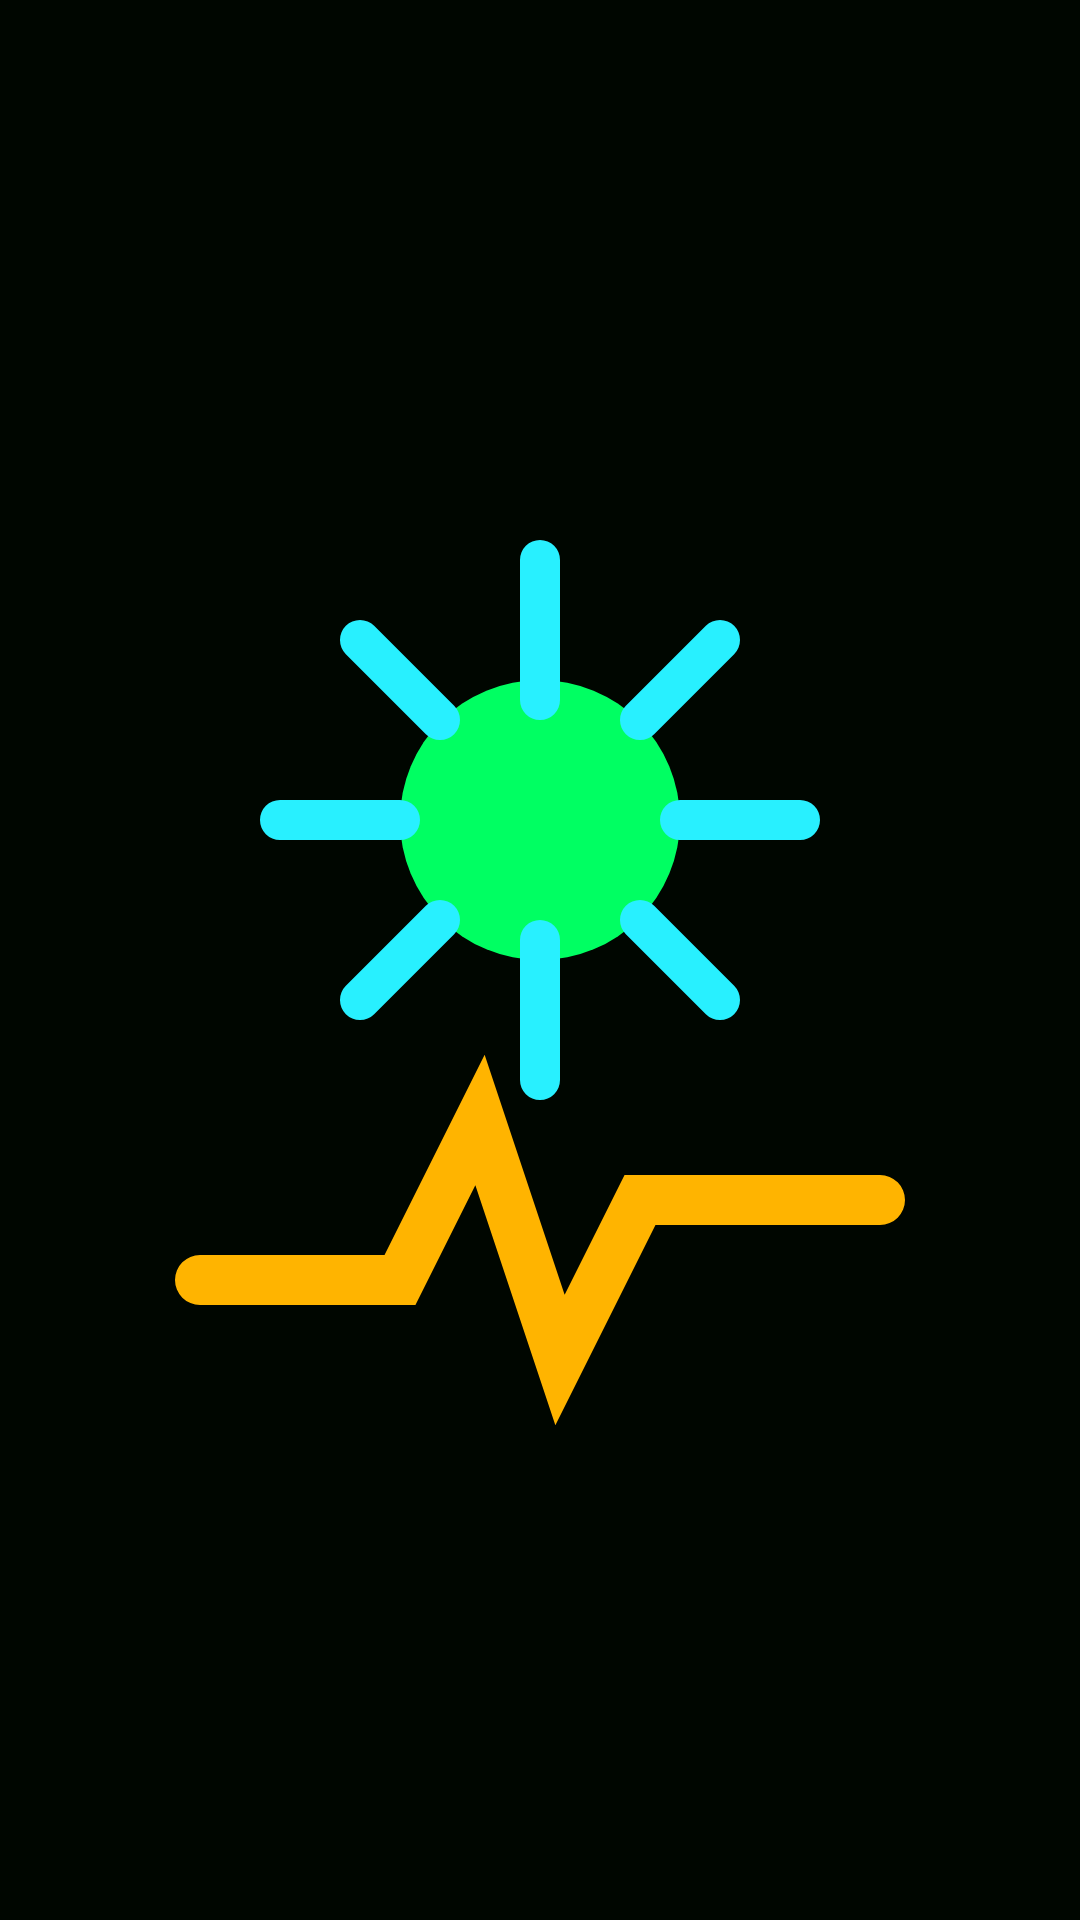

Produce the Android XML layout that renders to this screen, including the resource entries it uses.
<!-- AndroidManifest.xml: activity theme Theme.SpaceAlerts.Splash -->
<!-- res/layout/activity_splash.xml -->
<?xml version="1.0" encoding="utf-8"?>
<FrameLayout xmlns:android="http://schemas.android.com/apk/res/android"
    android:layout_width="match_parent"
    android:layout_height="match_parent"
    android:background="@color/bg">

    <ImageView
        android:id="@+id/splash_img"
        android:layout_width="match_parent"
        android:layout_height="match_parent"
        android:scaleType="fitCenter"
        android:src="@drawable/ic_launcher_foreground"
        android:contentDescription="@string/app_name" />

    <ProgressBar
        android:id="@+id/splash_progress"
        android:layout_width="wrap_content"
        android:layout_height="wrap_content"
        android:layout_gravity="bottom|center_horizontal"
        android:layout_marginBottom="48dp"
        android:indeterminateTint="@color/green" />
</FrameLayout>
<!-- resources referenced by this layout -->
<resources>
  <color name="bg">#FF000600</color>
  <color name="green">#FF00FF62</color>
  <!-- drawable ic_launcher_foreground (drawable) -->
  <vector xmlns:android="http://schemas.android.com/apk/res/android"
      android:width="108dp" android:height="108dp"
      android:viewportWidth="108" android:viewportHeight="108">
      
      <path android:fillColor="#00FF62"
          android:pathData="M54,40 m-14,0 a14,14 0 1,0 28,0 a14,14 0 1,0 -28,0" />
      
      <path android:strokeColor="#28F0FF" android:strokeWidth="4" android:strokeLineCap="round"
          android:pathData="M54,14 L54,28 M54,52 L54,66 M28,40 L40,40 M68,40 L80,40
                            M36,22 L44,30 M64,50 L72,58 M72,22 L64,30 M44,50 L36,58" />
      
      <path android:strokeColor="#FFB400" android:strokeWidth="5" android:strokeLineCap="round"
          android:fillColor="#00000000"
          android:pathData="M20,86 L40,86 L48,70 L56,94 L64,78 L88,78" />
  </vector>
  <string name="app_name">Space Weather Alerts</string>
  <style name="Theme.SpaceAlerts.Splash" parent="Theme.SpaceAlerts">
          <item name="android:windowBackground">@drawable/splash_bg</item>
          <item name="android:windowNoTitle">true</item>
          <item name="android:windowFullscreen">true</item>
      </style>
  <style name="Theme.SpaceAlerts" parent="Theme.AppCompat.DayNight.NoActionBar">
          <item name="colorPrimary">@color/green</item>
          <item name="colorPrimaryDark">@color/bg</item>
          <item name="colorAccent">@color/cyan</item>
          <item name="android:windowBackground">@color/bg</item>
          <item name="android:statusBarColor">@color/bg</item>
          <item name="android:navigationBarColor">@color/bg</item>
      </style>
  <color name="cyan">#FF28F0FF</color>
</resources>
